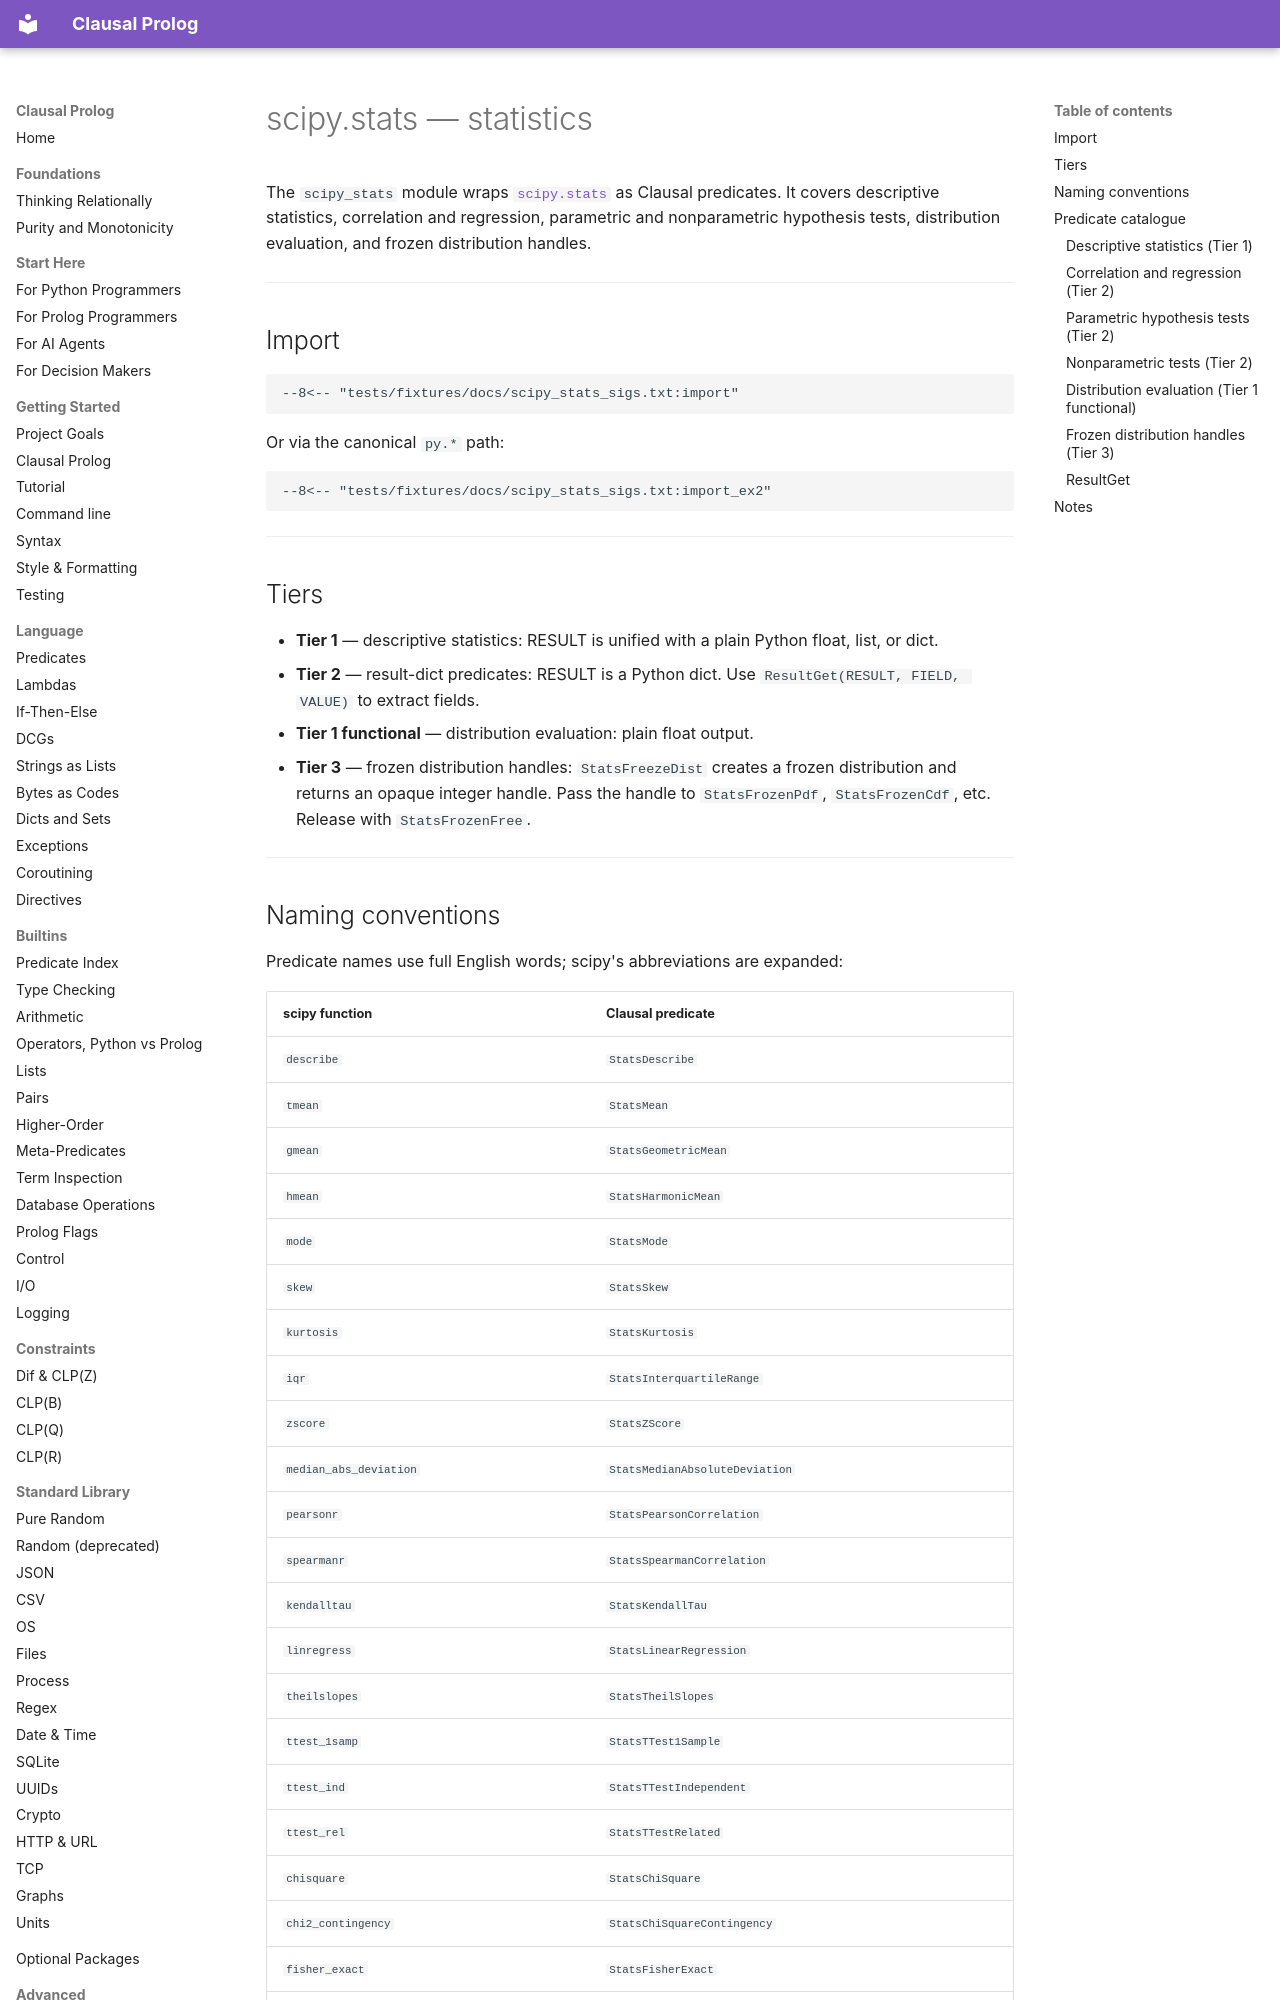

repository: neurosymbolica/clausal-prolog · page: scipy_stats/index.html · generator: mkdocs

# scipy.stats — statistics

The `scipy_stats` module wraps [`scipy.stats`](https://docs.scipy.org/doc/scipy/reference/stats.html) as Clausal predicates. It covers descriptive statistics, correlation and regression, parametric and nonparametric hypothesis tests, distribution evaluation, and frozen distribution handles.

---

## Import

```clausal
--8<-- "tests/fixtures/docs/scipy_stats_sigs.txt:import"
```

Or via the canonical `py.*` path:

```clausal
--8<-- "tests/fixtures/docs/scipy_stats_sigs.txt:import_ex2"
```

---

## Tiers

- **Tier 1** — descriptive statistics: RESULT is unified with a plain Python float, list, or dict.
- **Tier 2** — result-dict predicates: RESULT is a Python dict. Use `ResultGet(RESULT, FIELD, VALUE)` to extract fields.
- **Tier 1 functional** — distribution evaluation: plain float output.
- **Tier 3** — frozen distribution handles: `StatsFreezeDist` creates a frozen distribution and returns an opaque integer handle. Pass the handle to `StatsFrozenPdf`, `StatsFrozenCdf`, etc. Release with `StatsFrozenFree`.

---
